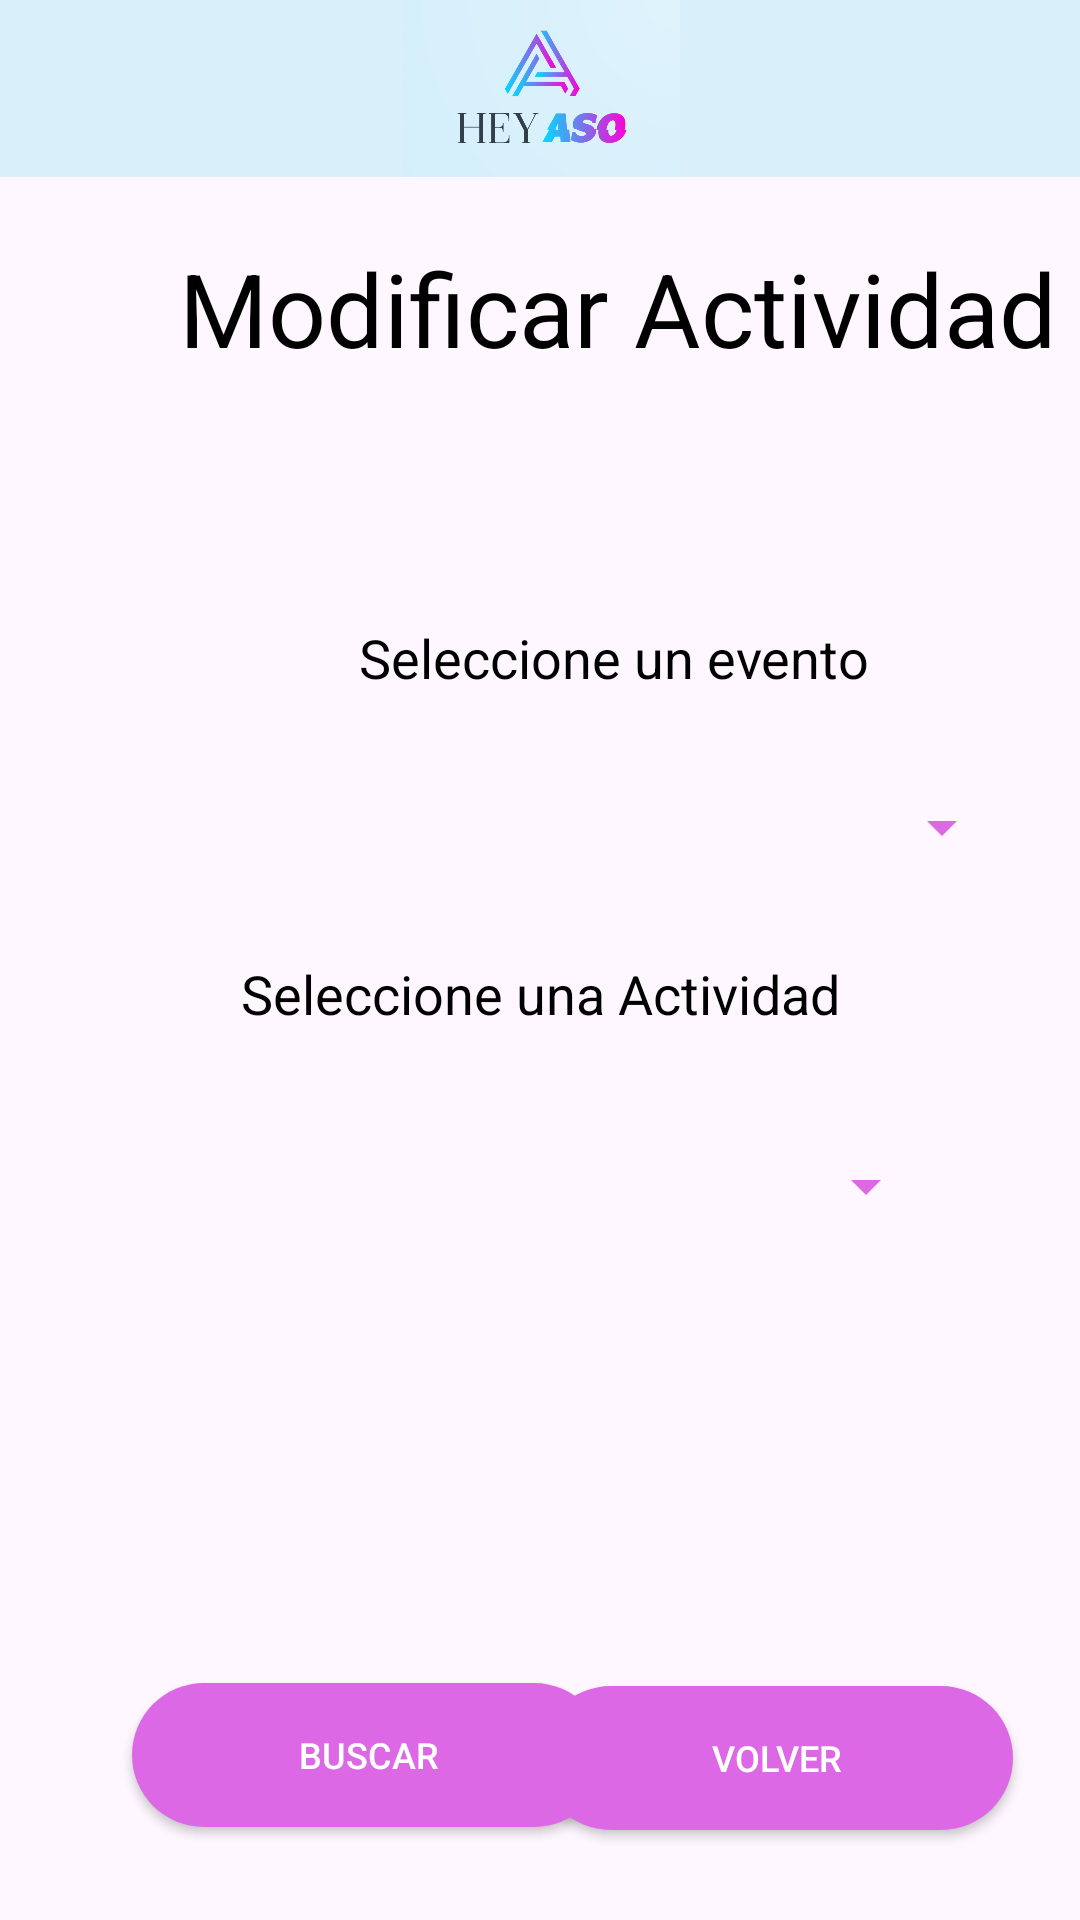

Produce the Android XML layout that renders to this screen, including the resource entries it uses.
<!-- AndroidManifest.xml: application theme Theme.Proyecto1_AP_HeyAso -->
<!-- res/layout/activity_modificar_actividad1.xml -->
<?xml version="1.0" encoding="utf-8"?>
<androidx.constraintlayout.widget.ConstraintLayout xmlns:android="http://schemas.android.com/apk/res/android"
    xmlns:app="http://schemas.android.com/apk/res-auto"
    xmlns:tools="http://schemas.android.com/tools"
    android:layout_width="match_parent"
    android:layout_height="match_parent"
    tools:context=".modificar_actividad1">

    <Spinner
        android:id="@+id/spinnerEventosA"
        android:layout_width="265dp"
        android:layout_height="53dp"
        android:layout_marginStart="73dp"
        android:layout_marginTop="13dp"
        android:layout_marginEnd="73dp"
        android:backgroundTint="#DC68E4"
        app:layout_constraintBottom_toTopOf="@+id/textoadmincolaboradorA2"
        app:layout_constraintEnd_toEndOf="parent"
        app:layout_constraintHorizontal_bias="0.0"
        app:layout_constraintStart_toStartOf="parent"
        app:layout_constraintTop_toBottomOf="@+id/textoadmincolaboradorA"
        app:layout_constraintVertical_bias="0.023" />

    <Spinner
        android:id="@+id/spinnerMActividades"
        android:layout_width="265dp"
        android:layout_height="53dp"
        android:layout_marginTop="15dp"
        android:backgroundTint="#DC68E4"
        app:layout_constraintBottom_toTopOf="@+id/btn_buscarMA"
        app:layout_constraintEnd_toEndOf="parent"
        app:layout_constraintStart_toStartOf="parent"
        app:layout_constraintTop_toBottomOf="@+id/textoadmincolaboradorA2"
        app:layout_constraintVertical_bias="0.042" />

    <TextView
        android:id="@+id/textoadmincolaboradorA"
        android:layout_width="333dp"
        android:layout_height="29dp"
        android:layout_marginStart="38dp"
        android:layout_marginTop="76dp"
        android:layout_marginEnd="40dp"
        android:fontFamily="sans-serif"
        android:text="Seleccione un evento"
        android:textAlignment="center"
        android:textColor="#000000"
        android:textSize="18sp"
        app:layout_constraintEnd_toEndOf="parent"
        app:layout_constraintHorizontal_bias="0.0"
        app:layout_constraintStart_toStartOf="parent"
        app:layout_constraintTop_toBottomOf="@+id/descripcionPaginaM" />

    <TextView
        android:id="@+id/textoadmincolaboradorA2"
        android:layout_width="333dp"
        android:layout_height="29dp"
        android:layout_marginTop="83dp"
        android:fontFamily="sans-serif"
        android:text="Seleccione una Actividad"
        android:textAlignment="center"
        android:textColor="#000000"
        android:textSize="18sp"
        app:layout_constraintEnd_toEndOf="parent"
        app:layout_constraintStart_toStartOf="parent"
        app:layout_constraintTop_toBottomOf="@+id/textoadmincolaboradorA" />

    <ImageView
        android:id="@+id/imagen7"
        android:layout_width="417dp"
        android:layout_height="59dp"
        android:layout_gravity="center_horizontal"
        android:background="#DBF1FB"
        android:backgroundTint="#D9F0FA"
        android:src="@drawable/logo"
        app:layout_constraintEnd_toEndOf="parent"
        app:layout_constraintStart_toStartOf="parent"
        app:layout_constraintTop_toTopOf="parent" />

    <TextView
        android:id="@+id/descripcionPaginaM"
        android:layout_width="336dp"
        android:layout_height="51dp"
        android:layout_marginStart="38dp"
        android:layout_marginTop="80dp"
        android:layout_marginEnd="37dp"
        android:text="Modificar Actividad"
        android:textAlignment="center"
        android:textColor="#000000"
        android:textSize="34sp"
        app:layout_constraintEnd_toEndOf="parent"
        app:layout_constraintHorizontal_bias="0.0"
        app:layout_constraintStart_toStartOf="parent"
        app:layout_constraintTop_toTopOf="parent" />

    <androidx.appcompat.widget.AppCompatButton
        android:id="@+id/btn_buscarMA"
        android:layout_width="158dp"
        android:layout_height="48dp"
        android:layout_marginStart="44dp"
        android:layout_marginBottom="31dp"
        android:background="@drawable/round_button_background"
        android:fontFamily="sans-serif-medium"
        android:text="Buscar"
        android:textAlignment="center"
        android:textColor="#FFFFFF"
        android:textSize="12sp"
        app:layout_constraintBottom_toBottomOf="parent"
        app:layout_constraintStart_toStartOf="parent" />

    <androidx.appcompat.widget.AppCompatButton
        android:id="@+id/btn_volverMA"
        android:layout_width="158dp"
        android:layout_height="48dp"
        android:layout_marginStart="3dp"
        android:layout_marginEnd="48dp"
        android:layout_marginBottom="30dp"
        android:background="@drawable/round_button_background"
        android:fontFamily="sans-serif-medium"
        android:text="volver"
        android:textAlignment="center"
        android:textColor="#FFFFFF"
        android:textSize="12sp"
        app:layout_constraintBottom_toBottomOf="parent"
        app:layout_constraintEnd_toEndOf="parent"
        app:layout_constraintStart_toEndOf="@+id/btn_buscarMA" />
</androidx.constraintlayout.widget.ConstraintLayout>
<!-- resources referenced by this layout -->
<resources>
  <!-- drawable logo: png bitmap (drawable, 105262 bytes) -->
  <!-- drawable round_button_background (drawable) -->
  <shape xmlns:android="http://schemas.android.com/apk/res/android">
      <solid android:color="#DD68E5" /> 
      <corners android:radius="50dp" /> 
  </shape>
  <style name="Theme.Proyecto1_AP_HeyAso" parent="Base.Theme.Proyecto1_AP_HeyAso" />
  <style name="Base.Theme.Proyecto1_AP_HeyAso" parent="Theme.Material3.DayNight.NoActionBar">
          
          
      </style>
</resources>
